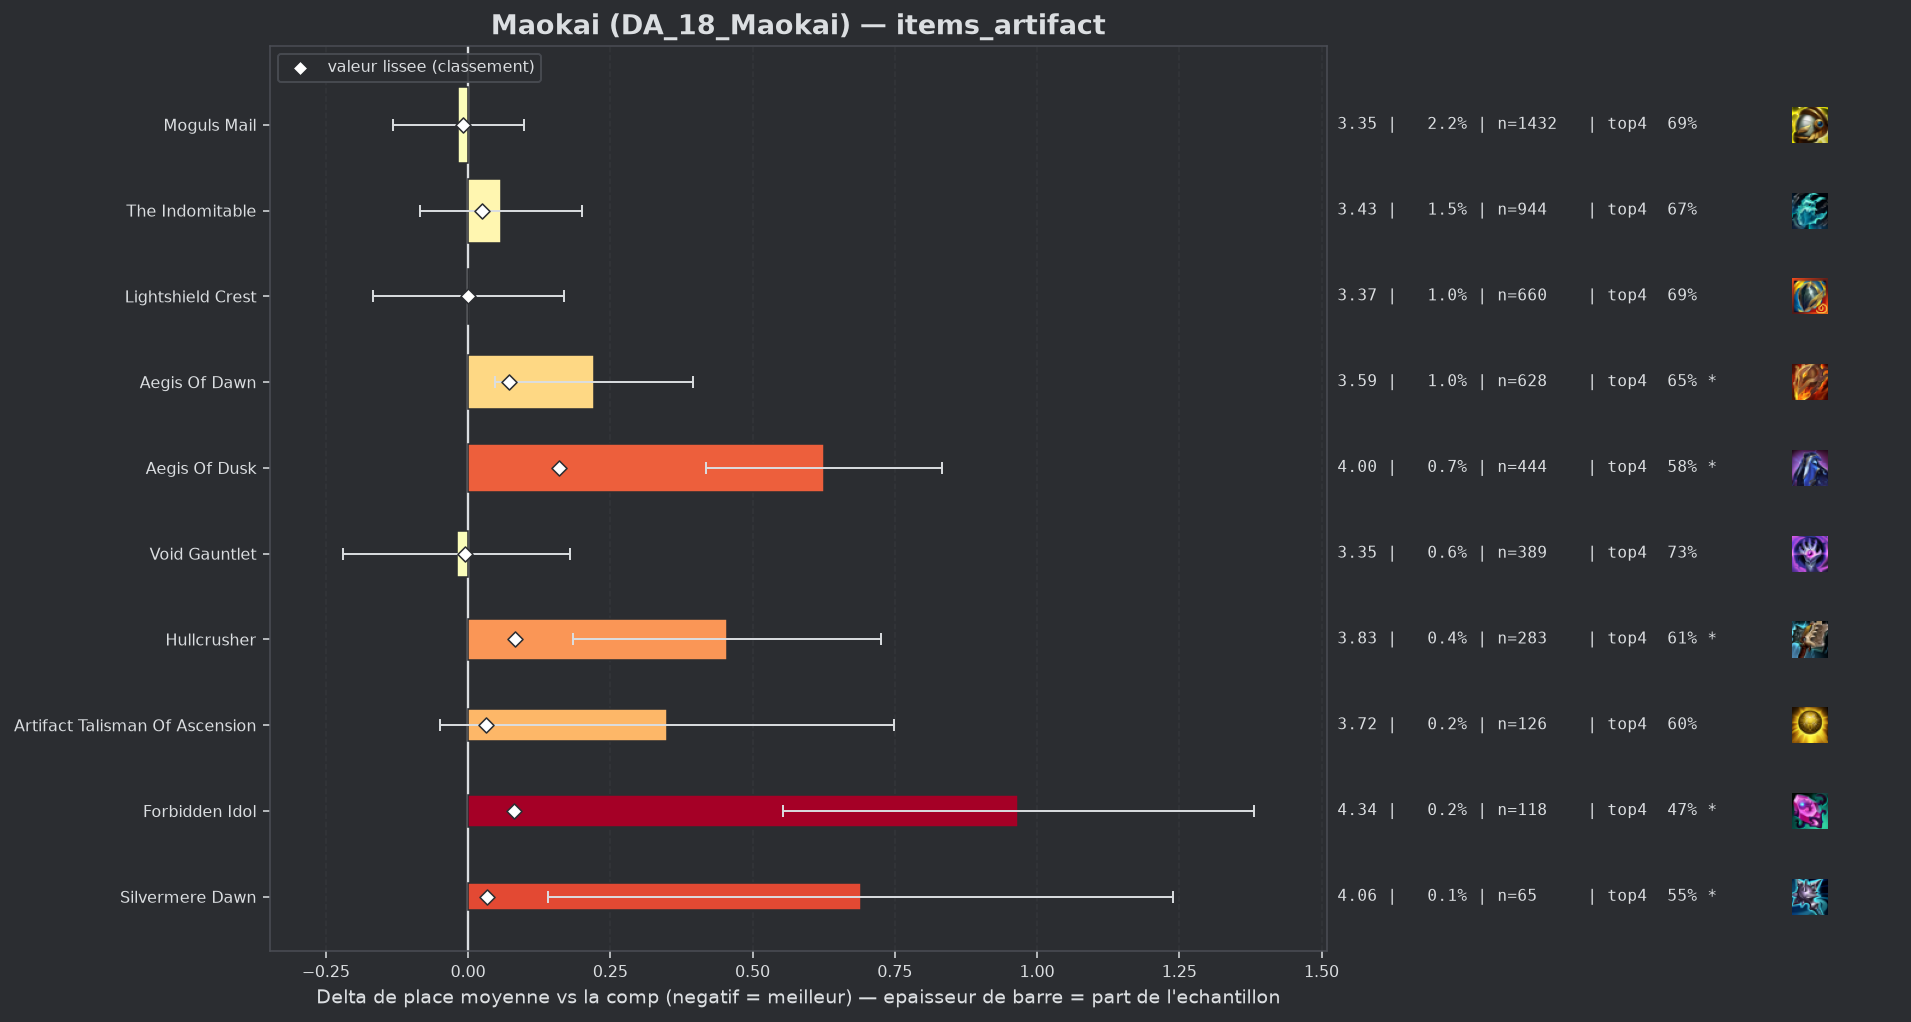

The data file committed next to this chart (first rows):
group, label, n, share, avg_place, shrunk_avg, score, d_avg, d_avg_pess, impact, d_top4, win, top2, top4, sd, z, p, significant
populaire, Moguls Mail, 1432, 0.02211, 3.355, 3.363, -0.009, -0.017, 0.0, 0.0002, -0.0009, 0.2975, 0.4616, 0.692, 2.203, -0.28, 0.7787, False
populaire, Void Gauntlet, 389, 0.006007, 3.352, 3.367, -0.005, -0.02, 0.0, 0.0, 0.0397, 0.2185, 0.4087, 0.7326, 2.003, -0.19, 0.846, False
populaire, Lightshield Crest, 660, 0.01019, 3.373, 3.372, 0.0, 0.001, 0.0, -0.0, -0.0036, 0.2742, 0.4561, 0.6894, 2.194, 0.01, 0.993, False
populaire, The Indomitable, 944, 0.01458, 3.43, 3.396, 0.024, 0.058, 0.0, -0.0004, -0.0213, 0.2903, 0.4439, 0.6716, 2.224, 0.8, 0.4252, False
, Hellfire Hatchet, 40, 0.0006177, 4.325, 3.401, 0.029, 0.953, 0.309, -0.0, -0.1429, 0.025, 0.25, 0.55, 2.078, 2.9, 0.00374, True
populaire, Artifact Talisman Of Ascension, 126, 0.001946, 3.722, 3.403, 0.031, 0.35, 0.0, -0.0001, -0.0977, 0.246, 0.373, 0.5952, 2.284, 1.72, 0.08546, False
populaire, Silvermere Dawn, 65, 0.001004, 4.062, 3.405, 0.033, 0.69, 0.14, -0.0, -0.1391, 0.1846, 0.3385, 0.5538, 2.259, 2.46, 0.01391, True
, Seekers Armguard, 61, 0.000942, 4.689, 3.431, 0.059, 1.317, 0.699, -0.0001, -0.2667, 0.1803, 0.2623, 0.4262, 2.46, 4.18, 3e-05, True
populaire, Aegis Of Dawn, 628, 0.009698, 3.594, 3.444, 0.072, 0.222, 0.048, -0.0007, -0.0464, 0.2389, 0.4076, 0.6465, 2.212, 2.5, 0.01229, True
populaire, Forbidden Idol, 118, 0.001822, 4.339, 3.453, 0.081, 0.967, 0.553, -0.0001, -0.2268, 0.1695, 0.2966, 0.4661, 2.293, 4.58, 0.0, True
populaire, Hullcrusher, 283, 0.00437, 3.827, 3.454, 0.082, 0.455, 0.185, -0.0004, -0.0852, 0.2297, 0.3852, 0.6078, 2.313, 3.3, 0.00096, True
populaire, Aegis Of Dusk, 444, 0.006856, 3.998, 3.532, 0.16, 0.626, 0.419, -0.0011, -0.1141, 0.1644, 0.3356, 0.5788, 2.217, 5.93, 0.0, True
